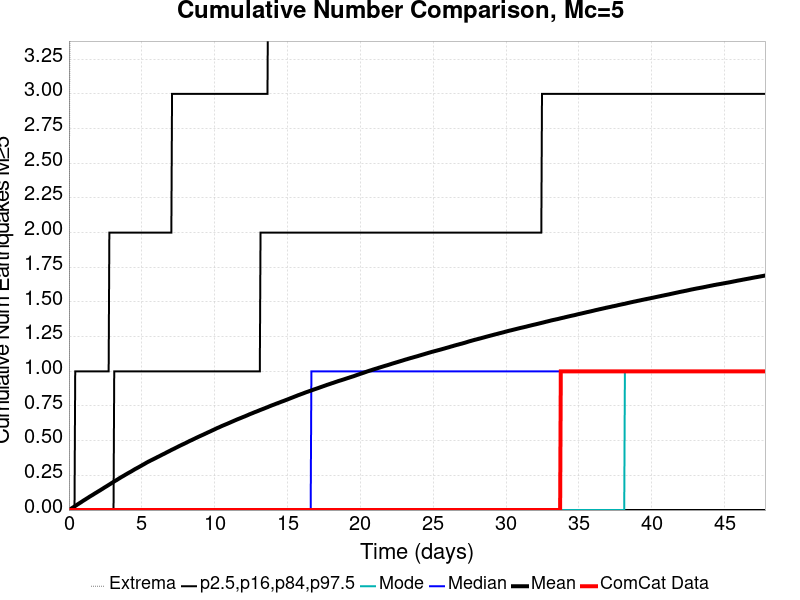

The table this chart was drawn from, first rows:
Time (days), ComCat Data, Simulation Mean, Simulation Median, Simulation Mode, Simulation Minimum, Simulation Maximum, 2.5 %-ile, 16 %-ile, 84 %-ile, 97.5 %-ile
0.0, 0.0, 0.0, 0.0, 0.0, 0.0, 0.0, 0.0, 0.0, 0.0, 0.0
0.04783, 0.0, 0.00289, 0.0, 0.0, 0.0, 3.0, 0.0, 0.0, 0.0, 0.0
0.09565, 0.0, 0.00631, 0.0, 0.0, 0.0, 4.0, 0.0, 0.0, 0.0, 0.0
0.1435, 0.0, 0.00942, 0.0, 0.0, 0.0, 4.0, 0.0, 0.0, 0.0, 0.0
0.1913, 0.0, 0.01277, 0.0, 0.0, 0.0, 5.0, 0.0, 0.0, 0.0, 0.0
0.2391, 0.0, 0.01617, 0.0, 0.0, 0.0, 8.0, 0.0, 0.0, 0.0, 0.0
0.287, 0.0, 0.01925, 0.0, 0.0, 0.0, 8.0, 0.0, 0.0, 0.0, 0.0
0.3348, 0.0, 0.02263, 0.0, 0.0, 0.0, 8.0, 0.0, 0.0, 0.0, 0.0
0.3826, 0.0, 0.0257, 0.0, 0.0, 0.0, 8.0, 0.0, 0.0, 0.0, 0.0
0.4304, 0.0, 0.02923, 0.0, 0.0, 0.0, 8.0, 0.0, 0.0, 0.0, 1.0
0.4783, 0.0, 0.03259, 0.0, 0.0, 0.0, 8.0, 0.0, 0.0, 0.0, 1.0
0.5261, 0.0, 0.03593, 0.0, 0.0, 0.0, 9.0, 0.0, 0.0, 0.0, 1.0
0.5739, 0.0, 0.0394, 0.0, 0.0, 0.0, 9.0, 0.0, 0.0, 0.0, 1.0
0.6217, 0.0, 0.04256, 0.0, 0.0, 0.0, 9.0, 0.0, 0.0, 0.0, 1.0
0.6696, 0.0, 0.04579, 0.0, 0.0, 0.0, 9.0, 0.0, 0.0, 0.0, 1.0
0.7174, 0.0, 0.04904, 0.0, 0.0, 0.0, 9.0, 0.0, 0.0, 0.0, 1.0
0.7652, 0.0, 0.05218, 0.0, 0.0, 0.0, 9.0, 0.0, 0.0, 0.0, 1.0
0.813, 0.0, 0.05528, 0.0, 0.0, 0.0, 9.0, 0.0, 0.0, 0.0, 1.0
0.8609, 0.0, 0.05868, 0.0, 0.0, 0.0, 9.0, 0.0, 0.0, 0.0, 1.0
0.9087, 0.0, 0.06221, 0.0, 0.0, 0.0, 9.0, 0.0, 0.0, 0.0, 1.0
0.9565, 0.0, 0.06555, 0.0, 0.0, 0.0, 9.0, 0.0, 0.0, 0.0, 1.0
1.004, 0.0, 0.06867, 0.0, 0.0, 0.0, 9.0, 0.0, 0.0, 0.0, 1.0
1.052, 0.0, 0.07199, 0.0, 0.0, 0.0, 10.0, 0.0, 0.0, 0.0, 1.0
1.1, 0.0, 0.07483, 0.0, 0.0, 0.0, 10.0, 0.0, 0.0, 0.0, 1.0
1.148, 0.0, 0.07808, 0.0, 0.0, 0.0, 10.0, 0.0, 0.0, 0.0, 1.0
1.196, 0.0, 0.08129, 0.0, 0.0, 0.0, 10.0, 0.0, 0.0, 0.0, 1.0
1.243, 0.0, 0.08449, 0.0, 0.0, 0.0, 10.0, 0.0, 0.0, 0.0, 1.0
1.291, 0.0, 0.0876, 0.0, 0.0, 0.0, 10.0, 0.0, 0.0, 0.0, 1.0
1.339, 0.0, 0.09067, 0.0, 0.0, 0.0, 11.0, 0.0, 0.0, 0.0, 1.0
1.387, 0.0, 0.09423, 0.0, 0.0, 0.0, 11.0, 0.0, 0.0, 0.0, 1.0
1.435, 0.0, 0.09736, 0.0, 0.0, 0.0, 11.0, 0.0, 0.0, 0.0, 1.0
1.483, 0.0, 0.1004, 0.0, 0.0, 0.0, 11.0, 0.0, 0.0, 0.0, 1.0
1.53, 0.0, 0.1034, 0.0, 0.0, 0.0, 11.0, 0.0, 0.0, 0.0, 1.0
1.578, 0.0, 0.1064, 0.0, 0.0, 0.0, 11.0, 0.0, 0.0, 0.0, 1.0
1.626, 0.0, 0.1093, 0.0, 0.0, 0.0, 11.0, 0.0, 0.0, 0.0, 1.0
1.674, 0.0, 0.1125, 0.0, 0.0, 0.0, 12.0, 0.0, 0.0, 0.0, 1.0
1.722, 0.0, 0.1158, 0.0, 0.0, 0.0, 13.0, 0.0, 0.0, 0.0, 1.0
1.77, 0.0, 0.1189, 0.0, 0.0, 0.0, 13.0, 0.0, 0.0, 0.0, 1.0
1.817, 0.0, 0.1221, 0.0, 0.0, 0.0, 13.0, 0.0, 0.0, 0.0, 1.0
1.865, 0.0, 0.1249, 0.0, 0.0, 0.0, 14.0, 0.0, 0.0, 0.0, 1.0
1.913, 0.0, 0.1279, 0.0, 0.0, 0.0, 14.0, 0.0, 0.0, 0.0, 1.0
1.961, 0.0, 0.1311, 0.0, 0.0, 0.0, 14.0, 0.0, 0.0, 0.0, 1.0
2.009, 0.0, 0.1342, 0.0, 0.0, 0.0, 14.0, 0.0, 0.0, 0.0, 1.0
2.056, 0.0, 0.1373, 0.0, 0.0, 0.0, 14.0, 0.0, 0.0, 0.0, 1.0
2.104, 0.0, 0.1401, 0.0, 0.0, 0.0, 14.0, 0.0, 0.0, 0.0, 1.0
2.152, 0.0, 0.1432, 0.0, 0.0, 0.0, 14.0, 0.0, 0.0, 0.0, 1.0
2.2, 0.0, 0.1465, 0.0, 0.0, 0.0, 14.0, 0.0, 0.0, 0.0, 1.0
2.248, 0.0, 0.1496, 0.0, 0.0, 0.0, 14.0, 0.0, 0.0, 0.0, 1.0
2.296, 0.0, 0.1527, 0.0, 0.0, 0.0, 14.0, 0.0, 0.0, 0.0, 1.0
2.343, 0.0, 0.156, 0.0, 0.0, 0.0, 14.0, 0.0, 0.0, 0.0, 1.0
2.391, 0.0, 0.1591, 0.0, 0.0, 0.0, 14.0, 0.0, 0.0, 0.0, 1.0
2.439, 0.0, 0.1625, 0.0, 0.0, 0.0, 14.0, 0.0, 0.0, 0.0, 1.0
2.487, 0.0, 0.1654, 0.0, 0.0, 0.0, 14.0, 0.0, 0.0, 0.0, 1.0
2.535, 0.0, 0.1685, 0.0, 0.0, 0.0, 14.0, 0.0, 0.0, 0.0, 1.0
2.583, 0.0, 0.1714, 0.0, 0.0, 0.0, 14.0, 0.0, 0.0, 0.0, 1.0
2.63, 0.0, 0.1747, 0.0, 0.0, 0.0, 14.0, 0.0, 0.0, 0.0, 1.0
2.678, 0.0, 0.1777, 0.0, 0.0, 0.0, 14.0, 0.0, 0.0, 0.0, 1.0
2.726, 0.0, 0.181, 0.0, 0.0, 0.0, 14.0, 0.0, 0.0, 0.0, 1.0
2.774, 0.0, 0.1842, 0.0, 0.0, 0.0, 14.0, 0.0, 0.0, 0.0, 2.0
2.822, 0.0, 0.1871, 0.0, 0.0, 0.0, 14.0, 0.0, 0.0, 0.0, 2.0
... 940 more rows
